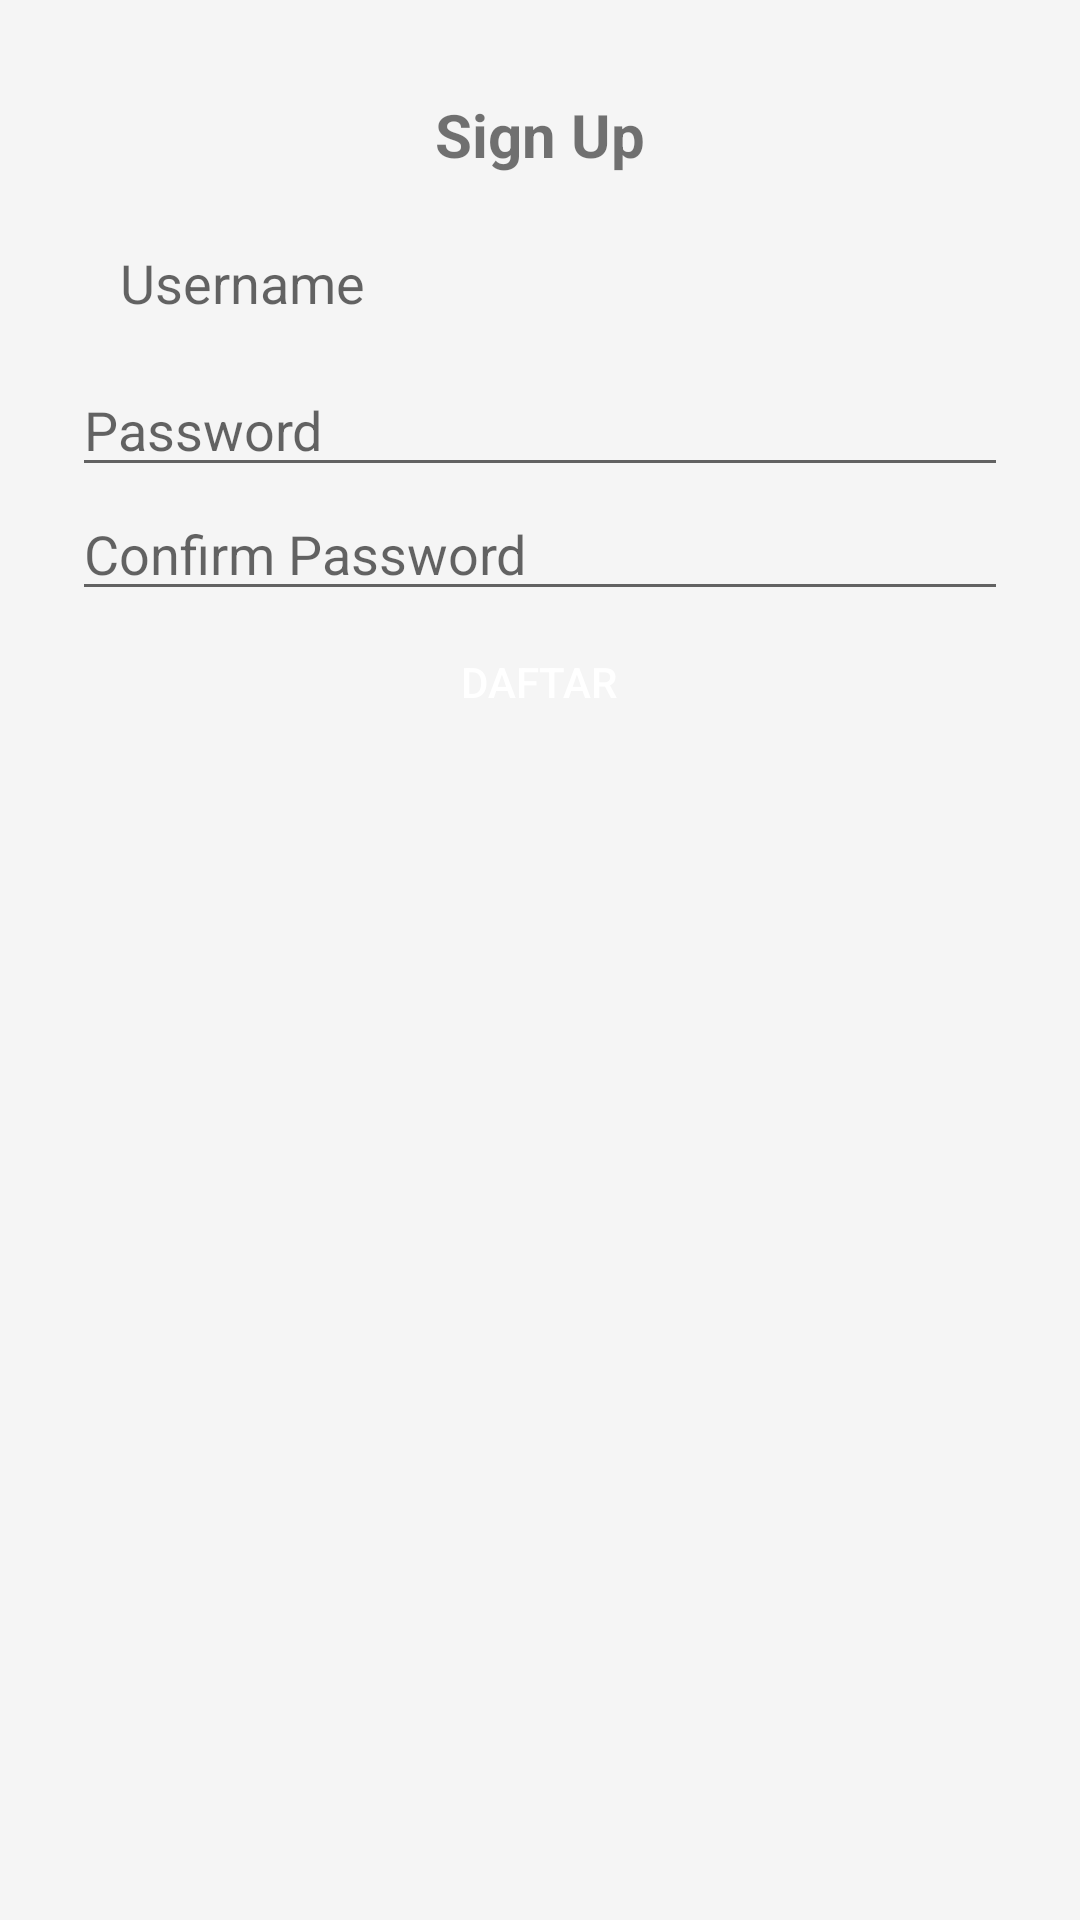

This screen was rendered from an Android layout file. Write that file and the resources it references.
<!-- AndroidManifest.xml: activity theme AppTheme -->
<!-- res/layout/activity_register.xml -->
<?xml version="1.0" encoding="utf-8"?>
<LinearLayout xmlns:android="http://schemas.android.com/apk/res/android"
    android:layout_width="match_parent"
    android:layout_height="match_parent"
    android:orientation="vertical"
    android:padding="24dp"
    android:background="@color/ashgray">

    <TextView
        android:id="@+id/textView2"
        android:layout_width="match_parent"
        android:layout_height="42dp"
        android:text="Sign Up"
        android:gravity="center"
        android:textSize="20dp"
        android:textStyle="bold"/>

    <EditText
        android:id="@+id/etNewUsername"
        android:layout_width="363dp"
        android:layout_height="55dp"
        android:padding="16dp"
        android:paddingEnd="16dp"
        android:background="@drawable/rounded_button"
        android:hint="Username" />

    <EditText
        android:id="@+id/etNewPassword"
        android:layout_width="match_parent"
        android:layout_height="wrap_content"
        android:hint="Password"
        android:inputType="textPassword" />

    <EditText
        android:id="@+id/etConfirmPassword"
        android:layout_width="match_parent"
        android:layout_height="wrap_content"
        android:hint="Confirm Password"
        android:inputType="textPassword" />

    <Button
        android:id="@+id/btnRegister"
        android:layout_width="173dp"
        android:layout_height="47dp"
        android:background="@drawable/rounded_button"
        android:backgroundTint="@color/green"
        android:textColor="@color/white"
        android:layout_gravity="center"
        android:text="Daftar" />
</LinearLayout>
<!-- resources referenced by this layout -->
<resources>
  <color name="ashgray">#F5F5F5</color>
  <color name="green">#4CAF50</color>
  <color name="white">#FFFFFFFF</color>
  <style name="AppTheme" parent="Theme.AppCompat.Light.DarkActionBar">
          <item name="windowNoTitle">true</item>
      </style>
</resources>
